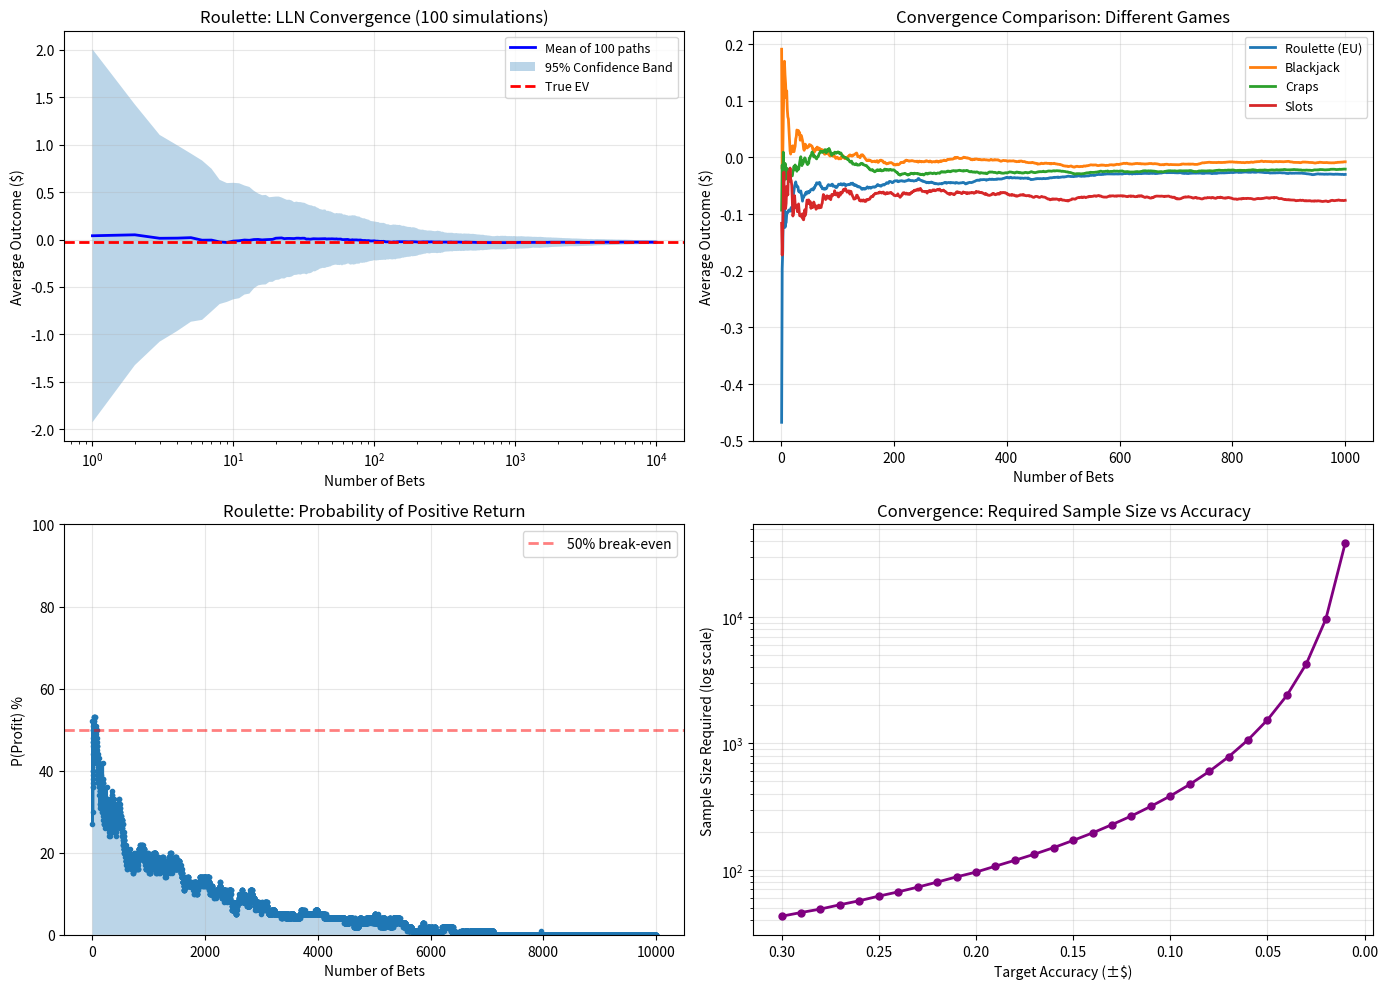

Write Python code to recreate this figure.
"""
Extracted from: law_of_large_numbers.md
"""

import numpy as np
import matplotlib.pyplot as plt
from scipy import stats
import pandas as pd

np.random.seed(42)

print("="*70)
print("LAW OF LARGE NUMBERS: CONVERGENCE TO EXPECTED VALUE")
print("="*70)

# ============================================================================
# 1. SINGLE GAME SIMULATION: ROULETTE
# ============================================================================

print("\n" + "="*70)
print("1. ROULETTE: CONVERGENCE WITH CONFIDENCE BANDS")
print("="*70)

class RouletteGame:
    """European roulette: -1 loss with prob 19/37, +1 win with prob 18/37."""
    
    def __init__(self):
        self.p_win = 18/37
        self.p_loss = 19/37
        self.ev = 1 * self.p_win + (-1) * self.p_loss  # -1/37
        self.variance = (1 - self.ev)**2 * self.p_win + (-1 - self.ev)**2 * self.p_loss
        self.std = np.sqrt(self.variance)
    
    def simulate_bets(self, n_bets):
        """Simulate n consecutive $1 bets; return running average."""
        outcomes = np.random.choice([1, -1], size=n_bets, p=[self.p_win, self.p_loss])
        cumsum = np.cumsum(outcomes)
        average = cumsum / np.arange(1, n_bets + 1)
        return average, outcomes, cumsum

# Theoretical values
game = RouletteGame()
print(f"\nRoulette Theoretical Values:")
print(f"   E[X] = {game.ev:.6f} (≈ -$0.027 per bet)")
print(f"   Variance = {game.variance:.6f}")
print(f"   Std Dev = {game.std:.6f}")

# Simulate many paths
n_bets = 10000
n_simulations = 100

all_averages = []
for sim in range(n_simulations):
    avg, _, _ = game.simulate_bets(n_bets)
    all_averages.append(avg)

all_averages = np.array(all_averages)

# Compute statistics along the path
mean_average = np.mean(all_averages, axis=0)
std_average = np.std(all_averages, axis=0, ddof=1)

# Confidence bands (±1.96 SD for 95% CI)
z_score = 1.96
upper_band = mean_average + z_score * std_average
lower_band = mean_average - z_score * std_average

# Theoretical SE
theoretical_se = game.std / np.sqrt(np.arange(1, n_bets + 1))
theoretical_upper = game.ev + z_score * theoretical_se
theoretical_lower = game.ev - z_score * theoretical_se

print(f"\nSimulation Results ({n_simulations} paths, {n_bets} bets each):")
print(f"   At n=100: Average ± SE = {mean_average[99]:.4f} ± {std_average[99]:.4f}")
print(f"   At n=1000: Average ± SE = {mean_average[999]:.4f} ± {std_average[999]:.4f}")
print(f"   At n=10000: Average ± SE = {mean_average[9999]:.4f} ± {std_average[9999]:.4f}")
print(f"   Theoretical EV = {game.ev:.6f}")
print(f"   Convergence? {abs(mean_average[9999] - game.ev) < 0.01}")

# Probability of profit at different n
prob_profit = np.mean(all_averages > 0, axis=0)

print(f"\n   P(profit | n bets):")
for n_test in [100, 500, 1000, 5000, 10000]:
    idx = n_test - 1
    print(f"      n={n_test}: {prob_profit[idx]:.3f} ({int(prob_profit[idx]*100)}%)")

# ============================================================================
# 2. MULTIPLE GAME COMPARISON
# ============================================================================

print("\n" + "="*70)
print("2. COMPARING CONVERGENCE ACROSS GAMES")
print("="*70)

class CasinoGame:
    """Generic casino game with specified EV and variance."""
    
    def __init__(self, name, ev, std):
        self.name = name
        self.ev = ev
        self.std = std
    
    def simulate_bets(self, n_bets, n_sims=100):
        """Simulate n_bets for n_sims independent paths."""
        paths = []
        for _ in range(n_sims):
            outcomes = np.random.normal(self.ev, self.std, n_bets)
            cumsum = np.cumsum(outcomes)
            average = cumsum / np.arange(1, n_bets + 1)
            paths.append(average)
        return np.array(paths)

# Different games
games = [
    CasinoGame("Roulette (EU)", ev=-1/37, std=game.std),
    CasinoGame("Blackjack", ev=-0.005, std=1.2),
    CasinoGame("Craps", ev=-0.014, std=1.1),
    CasinoGame("Slots", ev=-0.05, std=2.0)
]

n_bets_comparison = 1000
results_comparison = []

for game_obj in games:
    paths = game_obj.simulate_bets(n_bets_comparison, n_sims=50)
    mean_path = np.mean(paths, axis=0)
    results_comparison.append({
        'game': game_obj.name,
        'ev': game_obj.ev,
        'mean_path': mean_path
    })

print(f"\nGame Comparison ({n_bets_comparison} bets, 50 simulations each):")
for res in results_comparison:
    final_avg = res['mean_path'][-1]
    print(f"   {res['game']:20s}: EV={res['ev']:7.4f}, Avg after {n_bets_comparison} bets={final_avg:7.4f}")

# ============================================================================
# 3. BANKROLL DYNAMICS
# ============================================================================

print("\n" + "="*70)
print("3. BANKROLL EVOLUTION UNDER LAW OF LARGE NUMBERS")
print("="*70)

def simulate_bankroll(ev, std, n_bets, initial_bankroll, bet_size=1.0):
    """Simulate bankroll evolution; stop if bankruptcy."""
    bankroll = initial_bankroll
    bankroll_history = [bankroll]
    bets_placed = 0
    
    for bet in range(n_bets):
        # Bet
        if bankroll <= 0:
            break  # Bankrupt
        
        # Outcome
        outcome = np.random.normal(ev, std)
        bankroll += bet_size * outcome
        bankroll_history.append(bankroll)
        bets_placed += 1
    
    return np.array(bankroll_history), bets_placed

# Scenarios
scenarios = [
    {'name': 'Roulette, $1 bet', 'ev': -1/37, 'std': game.std, 'initial': 100, 'bet': 1},
    {'name': 'Blackjack, $5 bet', 'ev': -0.005, 'std': 1.2, 'initial': 500, 'bet': 5},
    {'name': 'Slots, $0.25 bet', 'ev': -0.05, 'std': 2.0, 'initial': 100, 'bet': 0.25}
]

print(f"\nBankroll Trajectories (representative paths):")
for scenario in scenarios:
    bankroll, bets = simulate_bankroll(scenario['ev'], scenario['std'], 5000, 
                                       scenario['initial'], scenario['bet'])
    final_bankroll = bankroll[-1]
    expected_loss = scenario['ev'] * scenario['bet'] * bets
    print(f"   {scenario['name']}:")
    print(f"      Bets completed: {bets}")
    print(f"      Final bankroll: ${final_bankroll:.2f} (started ${scenario['initial']:.2f})")
    print(f"      Expected loss: ${-expected_loss:.2f}")

# ============================================================================
# 4. CONVERGENCE RATE ANALYSIS
# ============================================================================

print("\n" + "="*70)
print("4. CONVERGENCE RATE: HOW QUICKLY DOES LLN KICK IN?")
print("="*70)

def compute_convergence_n_for_accuracy(ev, std, target_accuracy, confidence=0.95):
    """
    Compute n needed for convergence to ev within ±target_accuracy at given confidence.
    
    From normal approximation:
    P(|average - ev| ≤ target_accuracy) ≈ Φ(target_accuracy × √n / std)
    
    For confidence level (e.g., 0.95), find z such that Φ(z) = (1+confidence)/2
    Then: z = target_accuracy × √n / std
          n = (z × std / target_accuracy)²
    """
    z = stats.norm.ppf((1 + confidence) / 2)
    n = (z * std / target_accuracy) ** 2
    return int(np.ceil(n))

# For different accuracies
print(f"\nSample Size Needed for Convergence (Roulette):")
target_accuracies = [0.01, 0.05, 0.1, 0.2]

for accuracy in target_accuracies:
    n_needed = compute_convergence_n_for_accuracy(game.ev, game.std, accuracy, confidence=0.95)
    hours_of_play = n_needed / 60  # Assuming 1 bet/minute
    print(f"   Accuracy ±${accuracy:.2f} (95% CI): n={n_needed:6d} bets (~{hours_of_play:6.0f} hours)")

# ============================================================================
# 5. VISUALIZATIONS
# ============================================================================

fig, axes = plt.subplots(2, 2, figsize=(14, 10))

# Plot 1: Roulette convergence with confidence bands
ax1 = axes[0, 0]
bets_plot = np.arange(1, n_bets + 1)
ax1.plot(bets_plot, mean_average, 'b-', linewidth=2, label='Mean of 100 paths')
ax1.fill_between(bets_plot, lower_band, upper_band, alpha=0.3, label='95% Confidence Band')
ax1.axhline(y=game.ev, color='red', linestyle='--', linewidth=2, label='True EV')
ax1.set_xlabel('Number of Bets')
ax1.set_ylabel('Average Outcome ($)')
ax1.set_title('Roulette: LLN Convergence (100 simulations)')
ax1.legend(fontsize=9)
ax1.grid(True, alpha=0.3)
ax1.set_xscale('log')

# Plot 2: Multiple games convergence
ax2 = axes[0, 1]
for res in results_comparison:
    ax2.plot(np.arange(1, len(res['mean_path'])+1), res['mean_path'], 
            linewidth=2, label=res['game'])
ax2.set_xlabel('Number of Bets')
ax2.set_ylabel('Average Outcome ($)')
ax2.set_title('Convergence Comparison: Different Games')
ax2.legend(fontsize=9)
ax2.grid(True, alpha=0.3)

# Plot 3: Probability of profit vs n
ax3 = axes[1, 0]
ax3.plot(np.arange(1, len(prob_profit)+1), prob_profit * 100, 'o-', linewidth=2, markersize=3)
ax3.axhline(y=50, color='red', linestyle='--', linewidth=2, alpha=0.5, label='50% break-even')
ax3.fill_between(np.arange(1, len(prob_profit)+1), 0, prob_profit*100, alpha=0.3)
ax3.set_xlabel('Number of Bets')
ax3.set_ylabel('P(Profit) %')
ax3.set_title('Roulette: Probability of Positive Return')
ax3.set_ylim(0, 100)
ax3.legend()
ax3.grid(True, alpha=0.3)

# Plot 4: Sample size for accuracy
ax4 = axes[1, 1]
accuracy_range = np.linspace(0.01, 0.3, 30)
n_required = []

for acc in accuracy_range:
    n_needed = compute_convergence_n_for_accuracy(game.ev, game.std, acc, confidence=0.95)
    n_required.append(n_needed)

ax4.semilogy(accuracy_range, n_required, 'o-', linewidth=2, markersize=5, color='purple')
ax4.set_xlabel('Target Accuracy (±$)')
ax4.set_ylabel('Sample Size Required (log scale)')
ax4.set_title('Convergence: Required Sample Size vs Accuracy')
ax4.grid(True, alpha=0.3, which='both')
ax4.invert_xaxis()  # Higher accuracy on right

plt.tight_layout()
plt.savefig('law_of_large_numbers.png', dpi=100, bbox_inches='tight')
print("\n" + "="*70)
print("✓ Visualization saved: law_of_large_numbers.png")
plt.show()

print("\n" + "="*70)
print("SUMMARY: Law of Large Numbers in Gambling")
print("="*70)
print("✓ Average converges to EV as n→∞ (mathematical certainty)")
print("✓ Convergence rate: SD decreases as 1/√n")
print("✓ House edge GUARANTEES long-term loss for negative EV games")
print("✓ Time horizon critical: Need ~1000s of bets for edge to materialize")
print("✓ Bankroll size must sustain variance until convergence (else ruin before convergence)")
